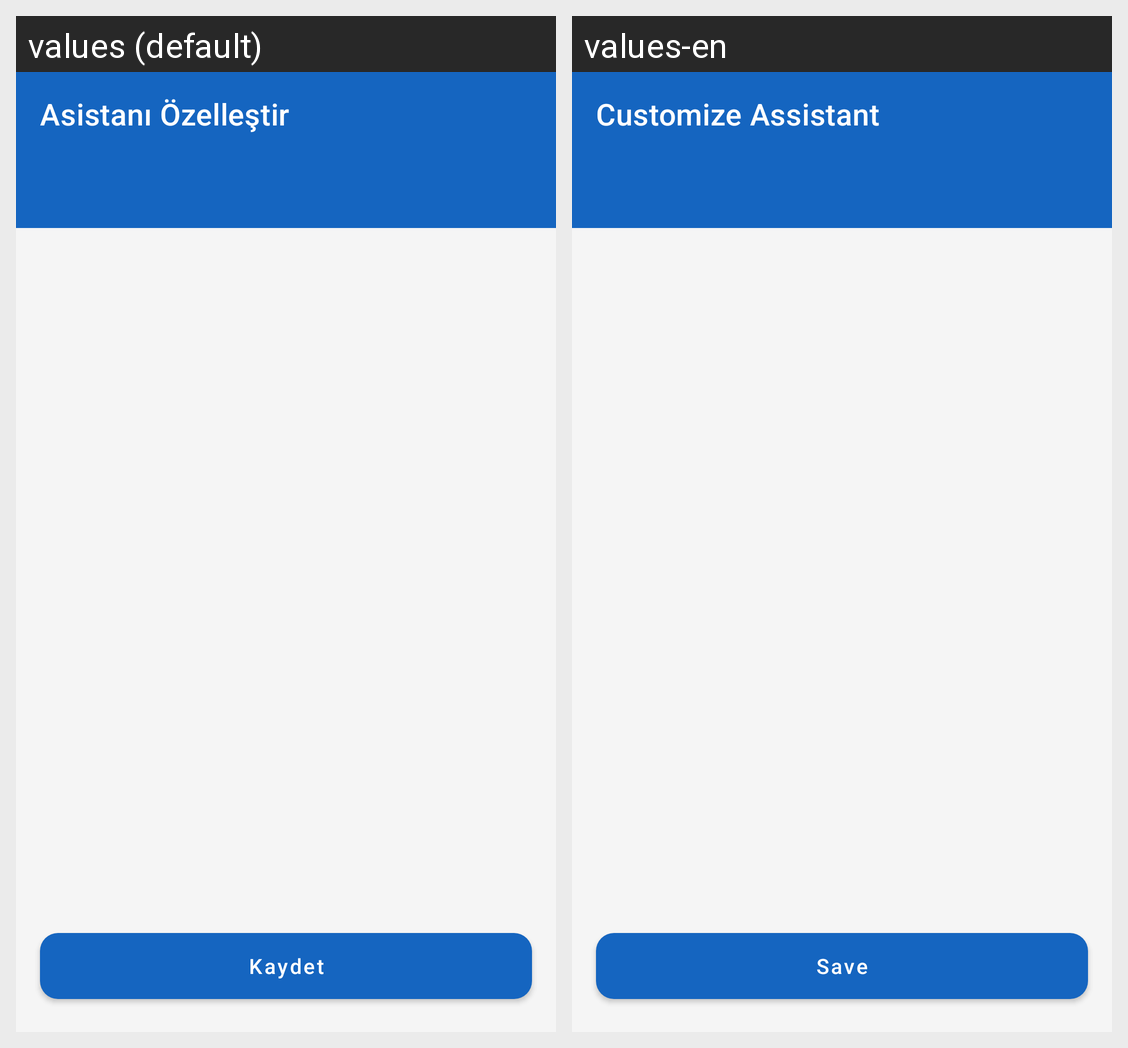

The same Android screen rendered under two of its app's locales, left to right. List the strings drawn on it with the default value and each locale's translation.
Android screen res/layout/activity_assistant_customize.xml rendered under 2 locales, left to right: values (default), values-en. Device: Nexus 5 (rendered at 1080×1920; each locale shown at half size, 540×960, under a caption strip naming it); theme Theme.SuAnMesgulum.
Strings drawn on this screen, with the default value and each locale's value (text and hints the layout hard-codes, and strings that could not be matched under every locale, appear in the picture but are not listed):

assistant_customize_title
  values: Asistanı Özelleştir
  values-en: Customize Assistant

save
  values: Kaydet
  values-en: Save
